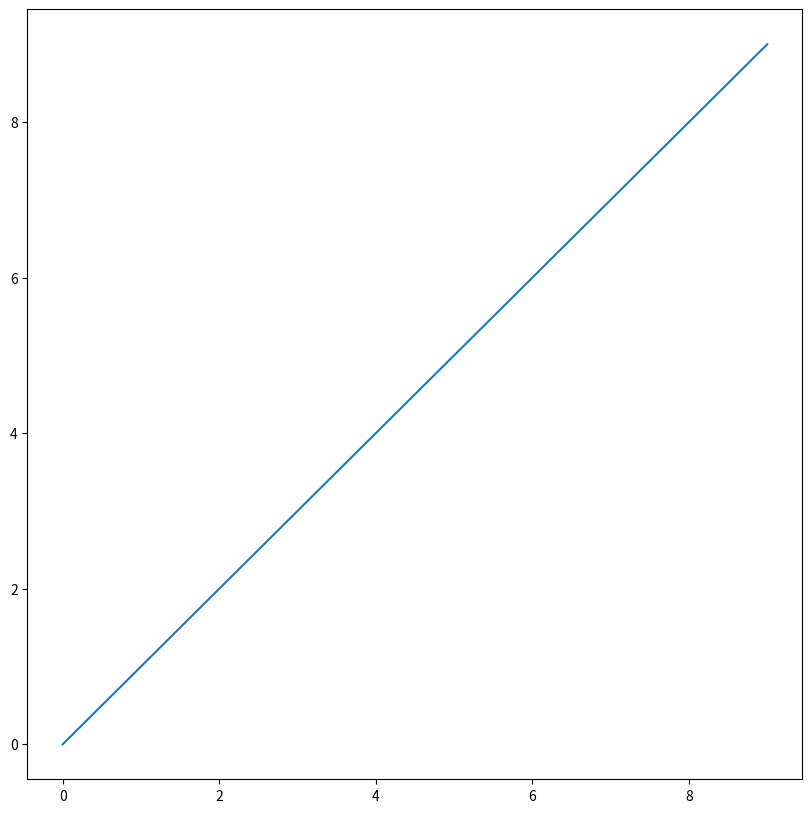

Here is the Python script that generated this plot:
import numpy as np
import matplotlib.pyplot as plt

x = np.arange(10)
plt.figure(figsize=(10, 10))
plt.plot(x, x)
plt.show()
